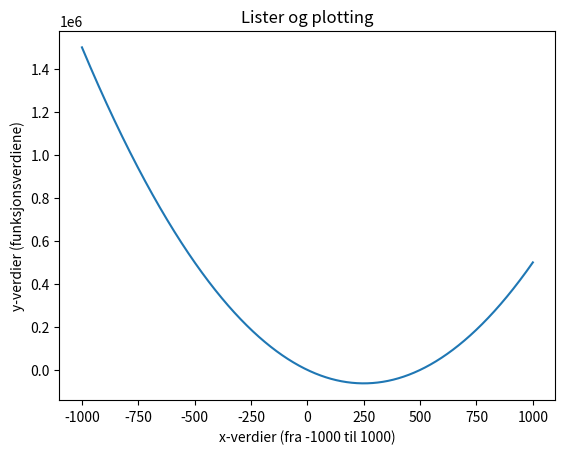

This figure's Python source:
# Regner ut verdier fra -1000 til 1000, og plotter funksjonsverdiene i matplotlib
import matplotlib.pyplot as plt

# x-verdiene vil da være tallene mellom -1000 og 1000
# y-verdiene vil da være verdiene som kommer ut fra funksjonen

plt.title("Lister og plotting")
plt.xlabel("x-verdier (fra -1000 til 1000)")
plt.ylabel("y-verdier (funksjonsverdiene)")

x_verdier = []
y_verdier = []

def funksjonen(tall):
    return tall**2 - tall*500

for tall in range (-1000, 1001):
    x_verdier.append(tall)
    y_verdier.append(funksjonen(tall))

plt.plot(x_verdier, y_verdier)
plt.show()